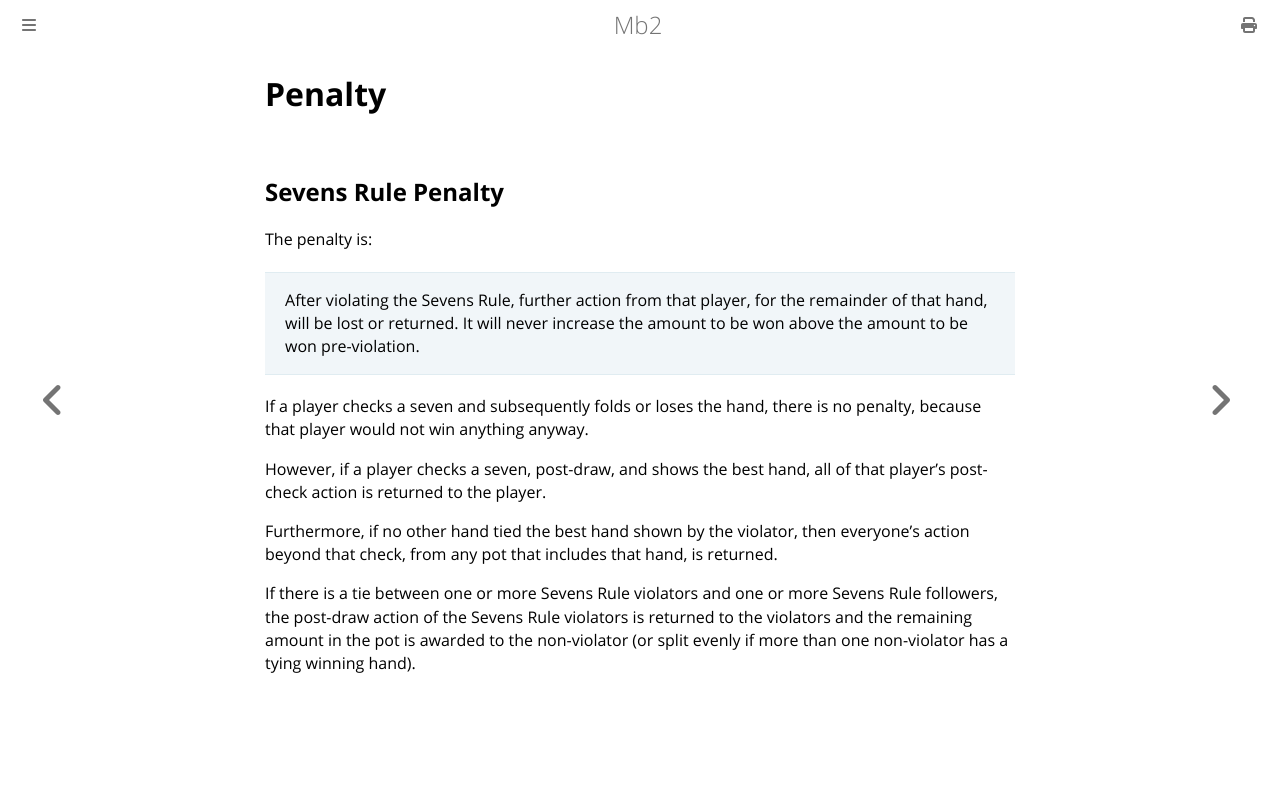

repository: ctm/mb2-doc · page: esoterica/sevens-rule/penalty.html · generator: mdbook

# Penalty

## Sevens Rule Penalty

The penalty is:

> After violating the Sevens Rule, further action from that player,
> for the remainder of that hand, will be lost or returned. It will
> never increase the amount to be won above the amount to be won
> pre-violation.

If a player checks a seven and subsequently folds or loses the hand,
there is no penalty, because that player would not win anything
anyway.

However, if a player checks a seven, post-draw, and shows the best
hand, all of that player's post-check action is returned to the
player.

Furthermore, if no other hand tied the best hand shown by the
violator, then everyone's action beyond that check, from any pot that
includes that hand, is returned.

If there is a tie between one or more Sevens Rule violators and one or
more Sevens Rule followers, the post-draw action of the Sevens Rule
violators is returned to the violators and the remaining amount in the
pot is awarded to the non-violator (or split evenly if more than one
non-violator has a tying winning hand).
